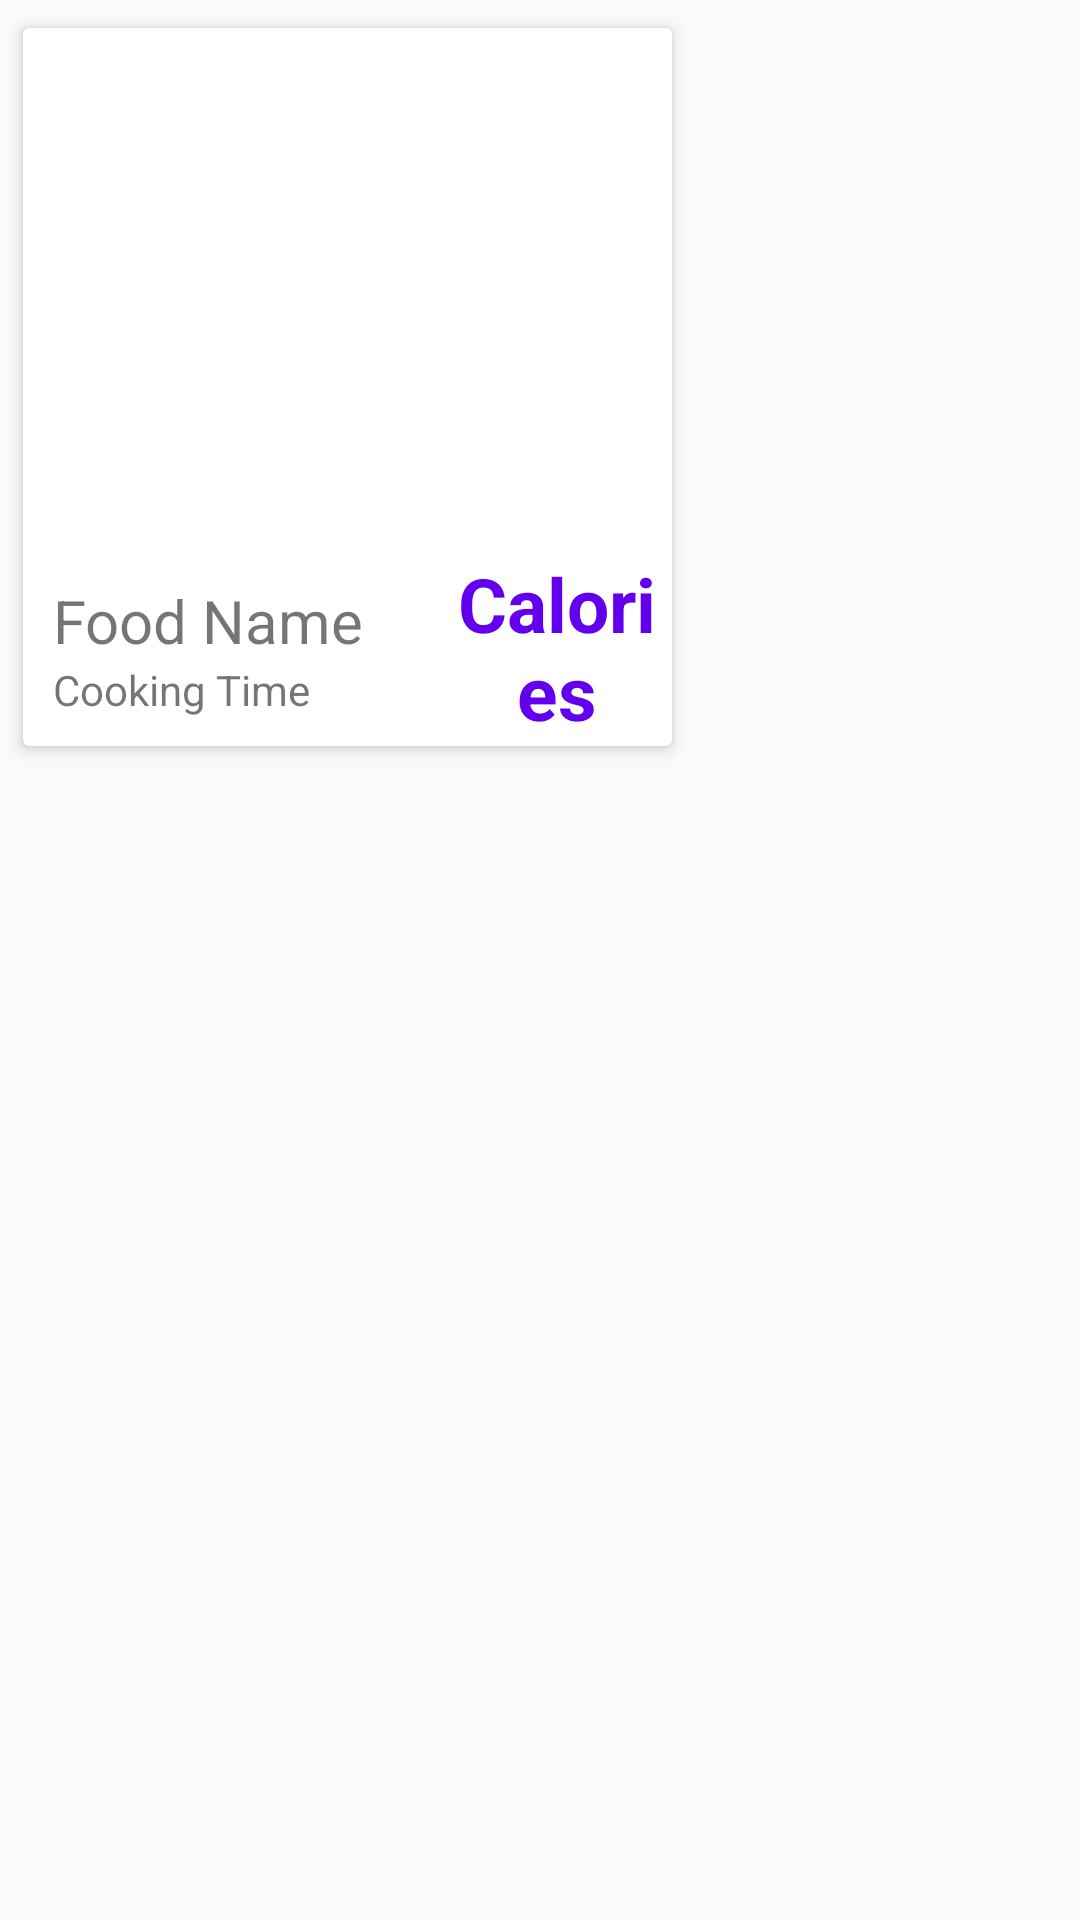

Android layout source for this screen:
<!-- AndroidManifest.xml: application theme Theme.PandaFitnessManagementSystem -->
<!-- res/layout/recycler_row_item.xml -->
<?xml version="1.0" encoding="utf-8"?>
<LinearLayout xmlns:android="http://schemas.android.com/apk/res/android"
    android:layout_width="match_parent"
    android:layout_height="match_parent"
    xmlns:app="http://schemas.android.com/apk/res-auto"
    android:orientation="vertical">

    <androidx.cardview.widget.CardView
        android:id="@+id/myCardView"
        android:layout_width="wrap_content"
        android:layout_height="250dp"
        app:cardElevation="3dp"
        android:layout_margin="4dp"
        app:cardUseCompatPadding="true"
        >

        <LinearLayout
            android:layout_width="match_parent"
            android:weightSum="5.5"
            android:orientation="vertical"
            android:layout_height="match_parent">

            <ImageView
                android:layout_width="match_parent"
                android:layout_height="0dp"
                android:id="@+id/ivImage"
                android:layout_weight="4"
                android:scaleType="centerCrop"
                android:src="@drawable/salmon_sushi"
                />

            <LinearLayout
                android:layout_width="match_parent"
                android:layout_height="0dp"
                android:weightSum="2"
                android:layout_weight="1.5"
                >

                <LinearLayout
                    android:layout_width="0dp"
                    android:layout_height="match_parent"
                    android:layout_weight="1.3"
                    android:padding="10dp"
                    android:orientation="vertical"
                    >

                    <TextView
                        android:layout_width="match_parent"
                        android:layout_height="wrap_content"
                        android:text="Food Name"
                        android:textSize="20dp"
                        android:id="@+id/tvTitle"
                        />

                    <TextView
                        android:layout_width="match_parent"
                        android:layout_height="wrap_content"
                        android:text="Cooking Time"
                        android:textSize="14dp"
                        android:maxLines="1"
                        android:id="@+id/tvDescription"
                        />

                </LinearLayout>

                <LinearLayout
                    android:layout_width="0dp"
                    android:layout_height="match_parent"
                    android:layout_weight=".7"
                    android:gravity="center"
                    >

                    <TextView
                        android:layout_width="match_parent"
                        android:layout_height="wrap_content"
                        android:text="Calories"
                        android:textSize="25sp"
                        android:textAlignment="center"
                        android:textColor="@color/design_default_color_primary"
                        android:id="@+id/tvTime"
                        android:textStyle="bold"
                        />

                </LinearLayout>

            </LinearLayout>


        </LinearLayout>


    </androidx.cardview.widget.CardView>

</LinearLayout>
<!-- resources referenced by this layout -->
<resources>
  <style name="Theme.PandaFitnessManagementSystem" parent="Theme.AppCompat.Light.NoActionBar">
          
          <item name="colorPrimary">@color/purple_500</item>
          <item name="colorPrimaryVariant">@color/purple_700</item>
          <item name="colorOnPrimary">@color/white</item>
          
          <item name="colorSecondary">@color/teal_200</item>
          <item name="colorSecondaryVariant">@color/teal_700</item>
          <item name="colorOnSecondary">@color/black</item>
          
          <item name="android:statusBarColor" tools:targetApi="l">?attr/colorPrimaryVariant</item>
          
      </style>
  <color name="purple_500">#FF6200EE</color>
  <color name="purple_700">#FF3700B3</color>
  <color name="white">#FFFFFFFF</color>
  <color name="teal_200">#FF03DAC5</color>
  <color name="teal_700">#FF018786</color>
  <color name="black">#FF000000</color>
</resources>
